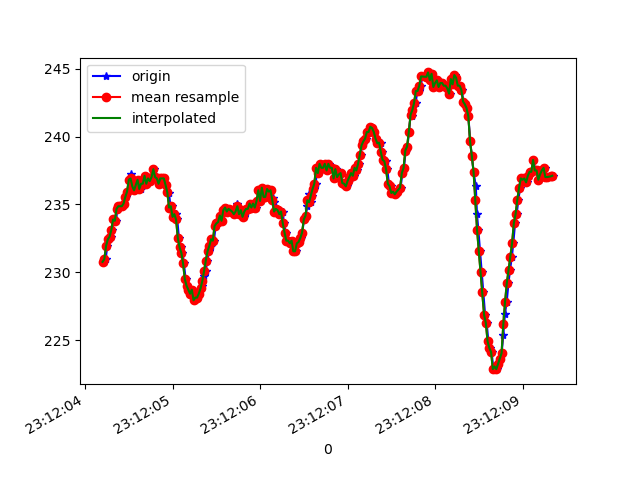

The data file committed next to this chart (first rows):
1617837124214, 532767830240462, 230.76172, -251.5625, -53.710938
1617837124222, 532767849102628, 231, -252.4, -53.81
1617837124235, 532767868178443, 231, -253.5, -53.42
1617837124255, 532767887254258, 231.9, -253.6, -52.73
1617837124274, 532767906299552, 232.4, -254.3, -52.64
1617837124292, 532767925405888, 232.6, -254.8, -53.03
1617837124311, 532767944542745, 233.1, -256, -52.25
1617837124330, 532767963465954, 233.9, -256.7, -53.32
1617837124355, 532767982999588, 233.8, -257.2, -52.34
1617837124369, 532768001831233, 234.7, -259.5, -52.93
1617837124387, 532768020815484, 234.9, -260.4, -52.44
1617837124406, 532768039921820, 234.9, -260.7, -52.73
1617837124429, 532768058906071, 234.9, -261.9, -52.44
1617837124444, 532768078012407, 235.1, -262.7, -52.25
1617837124466, 532768097057701, 235.5, -264.2, -51.76
1617837124486, 532768116072473, 235.9, -265.1, -51.27
1617837124503, 532768135239852, 236.8, -266.2, -51.17
1617837124521, 532768154315667, 237.2, -266.8, -51.17
1617837124539, 532768173299918, 236.6, -267.2, -51.66
1617837124559, 532768192284169, 236.3, -267.3, -51.27
1617837124577, 532768211390505, 236, -267.7, -50.98
1617837124597, 532768230435799, 236.4, -267.5, -50.2
1617837124619, 532768249389528, 236.8, -268, -51.17
1617837124635, 532768268434822, 236.1, -267.6, -50.59
1617837124657, 532768287449594, 236.5, -267.7, -50.68
1617837124673, 532768306525409, 236.5, -267.5, -50.98
1617837124693, 532768325601224, 237.1, -267.1, -51.27
1617837124711, 532768344707560, 236.5, -266.7, -51.27
1617837124730, 532768363813897, 236.9, -266.1, -51.56
1617837124751, 532768382798148, 236.7, -265.5, -50.98
1617837124768, 532768401873962, 237, -265, -50.88
1617837124788, 532768420888735, 237.6, -264.6, -51.66
1617837124812, 532768439964550, 237, -263.9, -52.25
1617837124826, 532768459070886, 236.9, -263.1, -52.25
1617837124844, 532768478146701, 236.5, -262.3, -52.44
1617837124868, 532768497191994, 236.9, -261.5, -52.73
1617837124888, 532768516450937, 236.9, -261, -52.93
1617837124902, 532768535740401, 236.9, -260.7, -53.03
1617837124921, 532768554755174, 236.4, -260.2, -52.44
1617837124941, 532768573769946, 235.9, -260.2, -52.25
1617837124959, 532768592754197, 235.8, -259.7, -51.27
1617837124978, 532768611860533, 234.8, -258.8, -51.37
1617837124997, 532768630875305, 234.9, -258.5, -51.66
1617837125016, 532768649859556, 234.1, -257.5, -51.37
1617837125035, 532768668904850, 234.3, -256.4, -51.56
1617837125054, 532768687919622, 233.9, -255.8, -51.17
1617837125073, 532768706903873, 232.5, -254.8, -51.95
1617837125092, 532768725918646, 231.8, -253.6, -51.37
1617837125113, 532768744933418, 231.4, -252.4, -51.66
1617837125130, 532768764039754, 230.7, -251.8, -51.27
1617837125149, 532768783085048, 229.5, -250.3, -51.66
1617837125169, 532768802130341, 229, -250.1, -51.95
1617837125189, 532768821206156, 228.7, -249, -50.68
1617837125207, 532768840220929, 228.4, -248.3, -50.88
1617837125226, 532768859144137, 228.7, -248.9, -51.66
1617837125244, 532768878219952, 227.9, -248.4, -51.27
1617837125263, 532768897265246, 228.1, -248.5, -51.37
1617837125283, 532768916310539, 228.1, -248.7, -50.88
1617837125302, 532768935355833, 228.4, -249.2, -50.68
1617837125321, 532768954645297, 228.8, -249.7, -50.59
1617837125340, 532768973446420, 229, -251.2, -50.49
... 209 more rows
